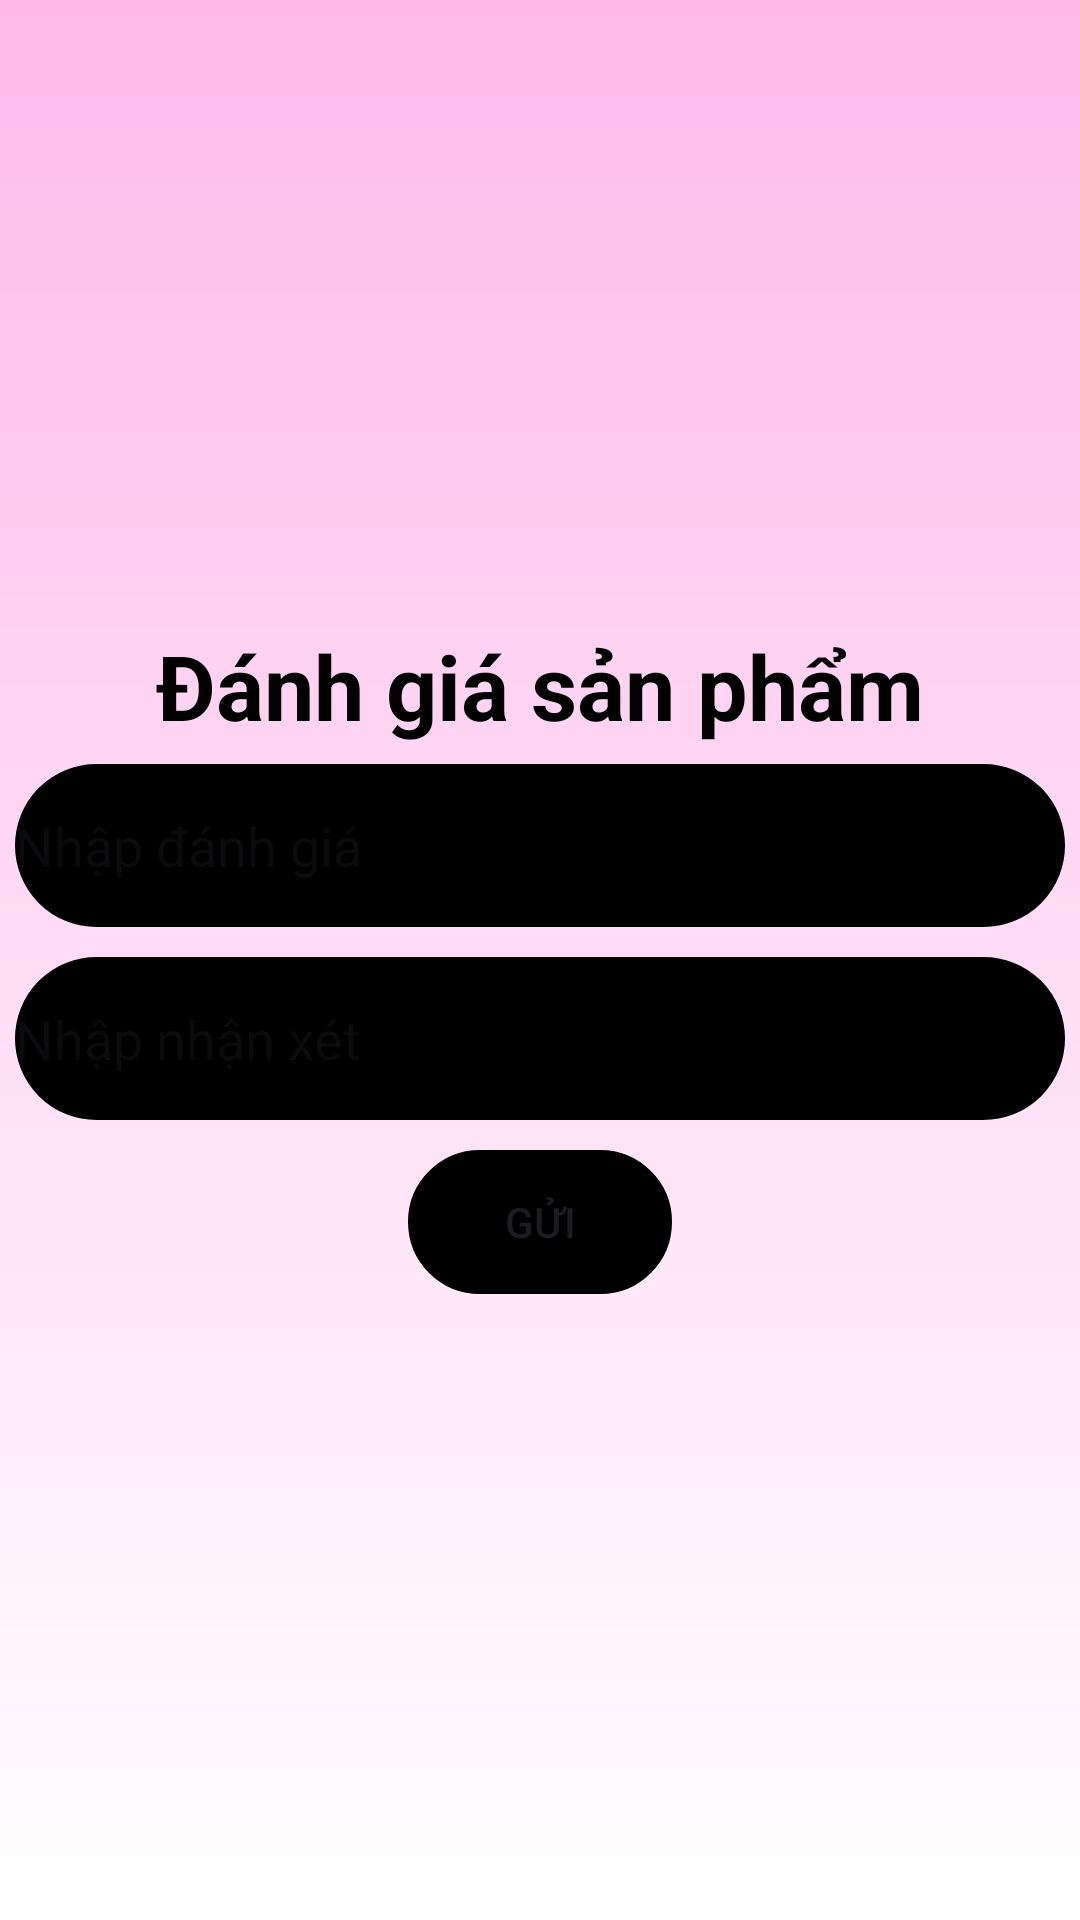

Write the Android layout XML for this screen, with the resource values it uses.
<!-- AndroidManifest.xml: application theme Theme.TechWorld -->
<!-- res/layout/dialog_danh_gia.xml -->
<?xml version="1.0" encoding="utf-8"?>
<LinearLayout xmlns:android="http://schemas.android.com/apk/res/android"
    android:layout_width="match_parent"
    android:layout_height="match_parent"
    android:layout_margin="10sp"
    android:padding="5sp"
    android:background="@drawable/background"
    android:gravity="center"
    android:orientation="vertical">

    <TextView
        android:layout_width="wrap_content"
        android:layout_height="wrap_content"
        android:layout_gravity="center"
        android:text="Đánh giá sản phẩm"
        android:textStyle="bold"
        android:layout_marginBottom="6sp"
        android:textColor="@color/black"
        android:textSize="30sp" />

    <EditText
        android:id="@+id/eddanhgia"
        android:layout_width="match_parent"
        android:layout_height="wrap_content"
        android:background="@drawable/khung_button"
        android:layout_marginBottom="10sp"
        android:paddingVertical="15sp"
        android:hint="Nhập đánh giá" />

    <EditText
        android:id="@+id/ednhanxet"
        android:layout_width="match_parent"
        android:layout_height="wrap_content"
        android:layout_marginBottom="10sp"
        android:paddingVertical="15sp"
        android:background="@drawable/khung_button"
        android:hint="Nhập nhận xét" />

    <Button
        android:id="@+id/btnthembinhluan"
        android:layout_width="wrap_content"
        android:layout_height="wrap_content"
        android:layout_gravity="center"
        android:background="@drawable/khung_button"
        android:textColor="@color/vang_nhat"
        android:text="Gửi" />
</LinearLayout>
<!-- resources referenced by this layout -->
<resources>
  <!-- drawable background (drawable) -->
  <?xml version="1.0" encoding="utf-8"?>
  <shape xmlns:android="http://schemas.android.com/apk/res/android">
      <gradient android:type="linear"
          android:angle="100"
          android:startColor="#FFBAEB"
          android:endColor="#FFFFFF"/>
  </shape>
  <!-- drawable khung_button (drawable) -->
  <?xml version="1.0" encoding="utf-8"?>
  <shape xmlns:android="http://schemas.android.com/apk/res/android">
      <corners android:radius="30sp"/>
      <stroke
          android:width="30dp"
          android:color="@color/vang_nhat" />
      <solid android:color="@color/vang_nhat" />
  </shape>
  <style name="Theme.TechWorld" parent="Base.Theme.TechWorld" />
  <style name="Base.Theme.TechWorld" parent="Theme.Material3.DayNight.NoActionBar">
          
          
      </style>
  <!-- not gathered from this repository: default colours our renderer supplied (Android Studio template values) -->
  <color name="black">#FF000000</color>
</resources>
